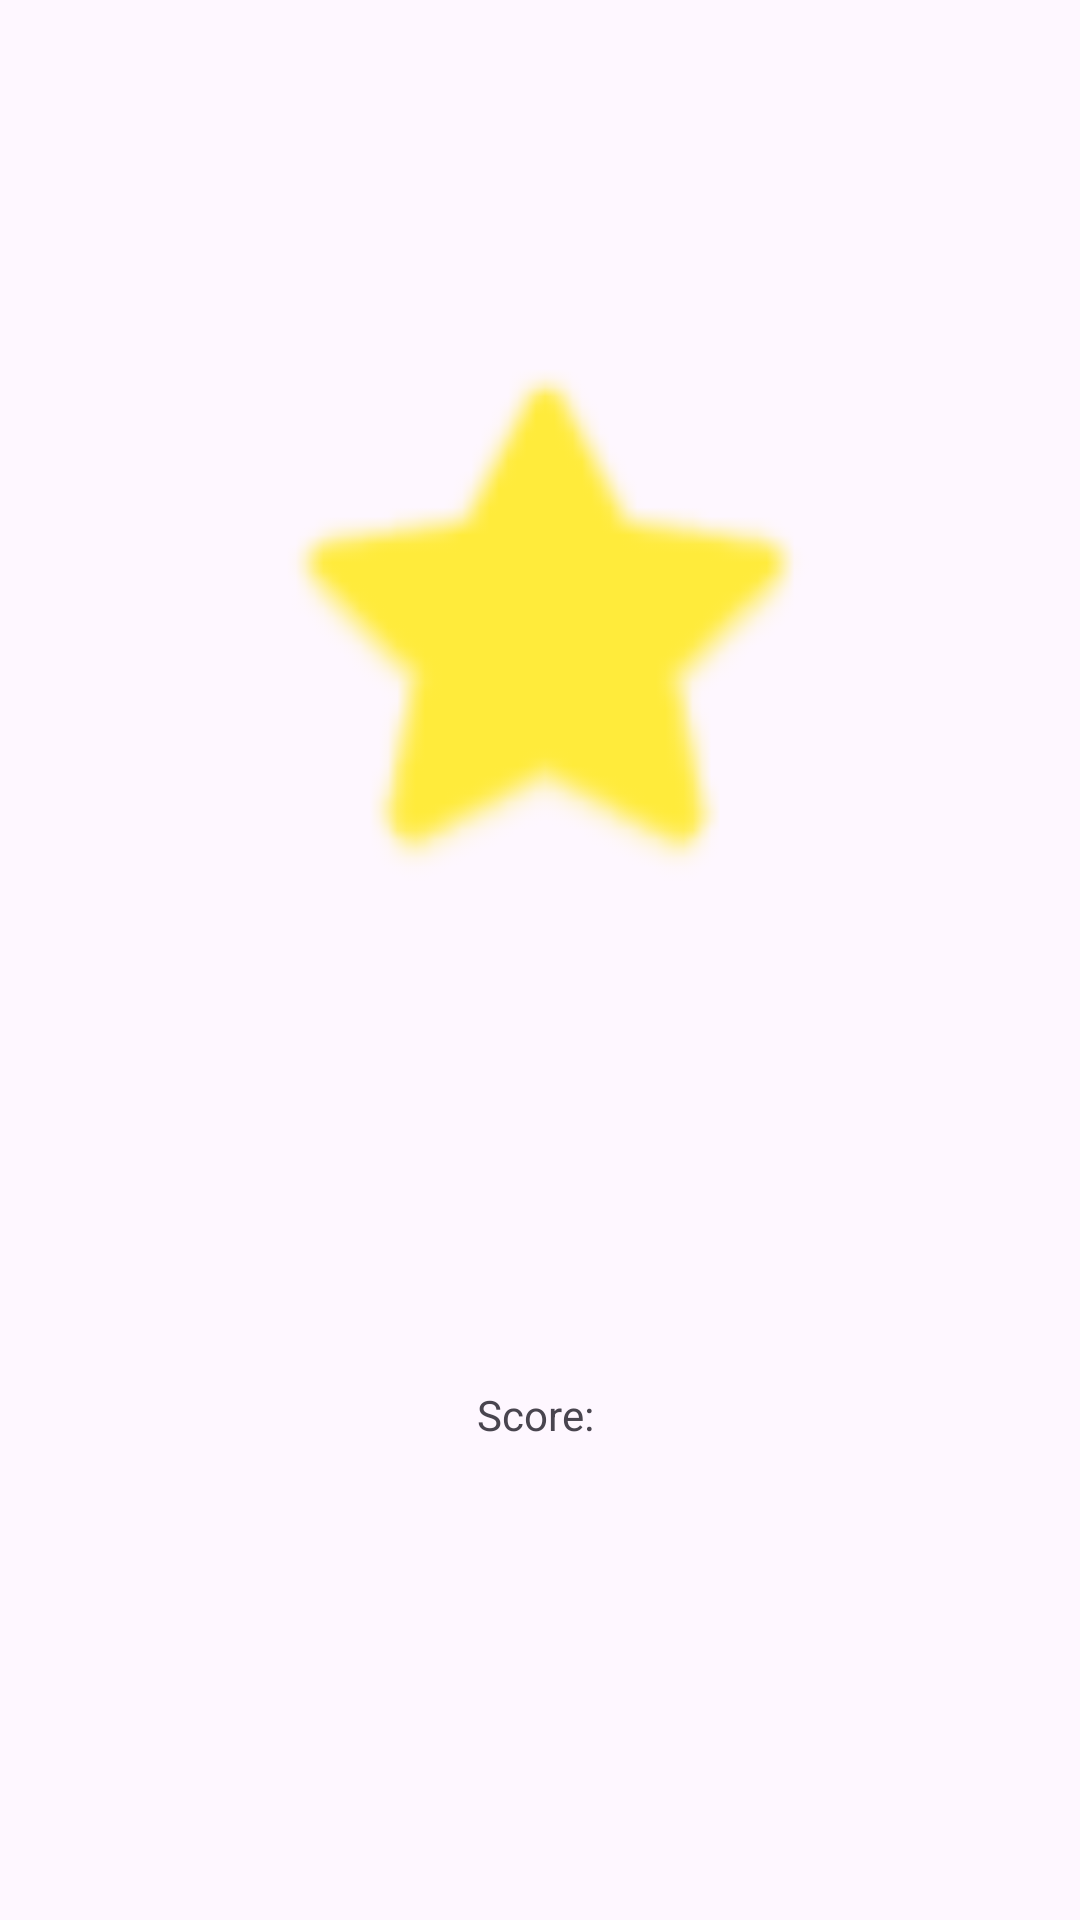

This screen was rendered from an Android layout file. Write that file and the resources it references.
<!-- AndroidManifest.xml: application theme Theme.RoniClass -->
<!-- res/layout/activity_ex3_b.xml -->
<?xml version="1.0" encoding="utf-8"?>
<androidx.constraintlayout.widget.ConstraintLayout xmlns:android="http://schemas.android.com/apk/res/android"
    xmlns:app="http://schemas.android.com/apk/res-auto"
    xmlns:tools="http://schemas.android.com/tools"
    android:layout_width="match_parent"
    android:layout_height="match_parent">

    <ImageView
        android:id="@+id/imageView"
        android:layout_width="213dp"
        android:layout_height="197dp"
        android:backgroundTint="#6C6C6C"
        app:layout_constraintBottom_toBottomOf="parent"
        app:layout_constraintEnd_toEndOf="parent"
        app:layout_constraintStart_toStartOf="parent"
        app:layout_constraintTop_toTopOf="parent"
        app:layout_constraintVertical_bias="0.239"
        app:srcCompat="@android:drawable/btn_star_big_on"
        app:tint="#FFEB3B" />

    <TextView
        android:id="@+id/score"
        android:layout_width="wrap_content"
        android:layout_height="wrap_content"
        android:text="Score: "
        app:layout_constraintBottom_toBottomOf="parent"
        app:layout_constraintEnd_toEndOf="parent"
        app:layout_constraintStart_toStartOf="parent"
        app:layout_constraintTop_toBottomOf="@+id/imageView" />
</androidx.constraintlayout.widget.ConstraintLayout>
<!-- resources referenced by this layout -->
<resources>
  <style name="Theme.RoniClass" parent="Base.Theme.RoniClass" />
  <style name="Base.Theme.RoniClass" parent="Theme.Material3.DayNight.NoActionBar">
          
          
      </style>
</resources>
